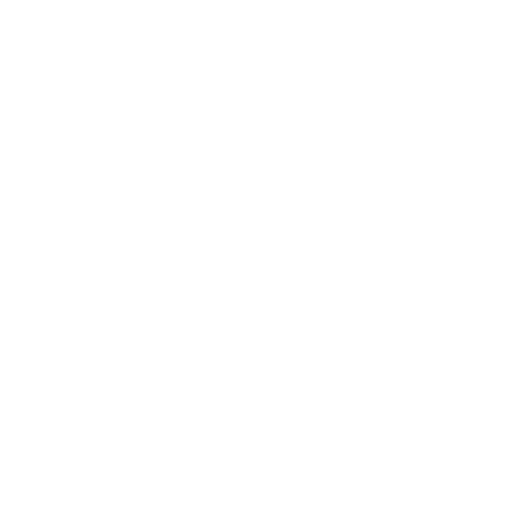
t = 0.00 s
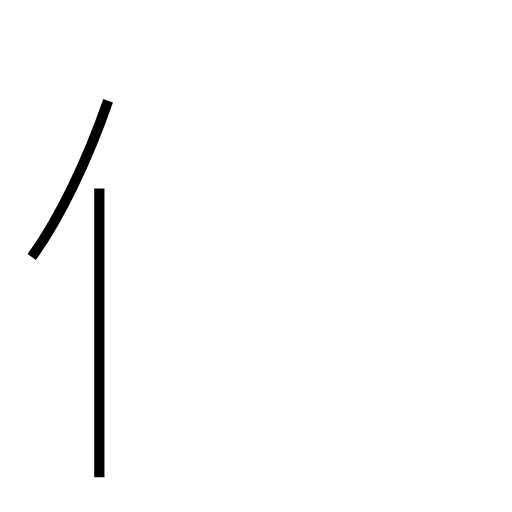
t = 1.36 s
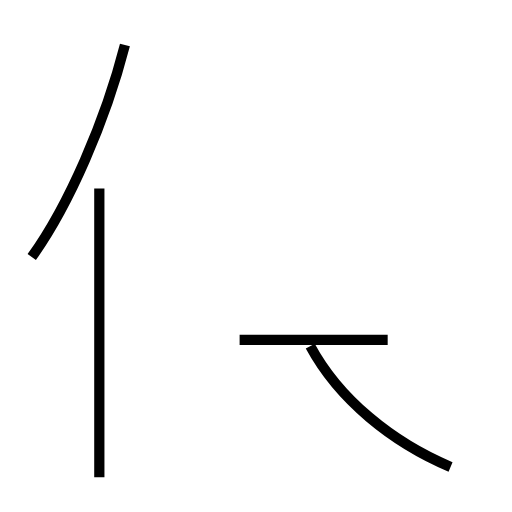
t = 2.51 s
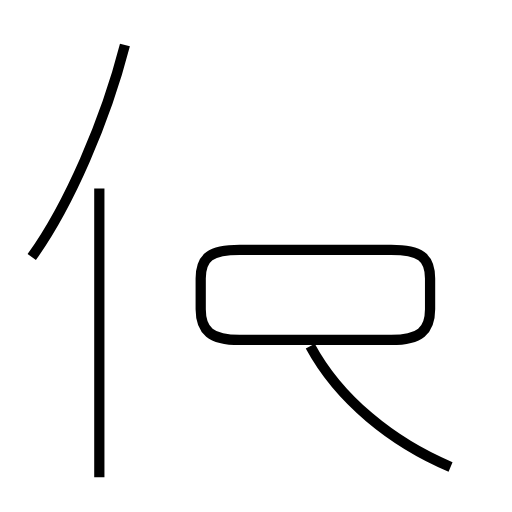
t = 3.82 s
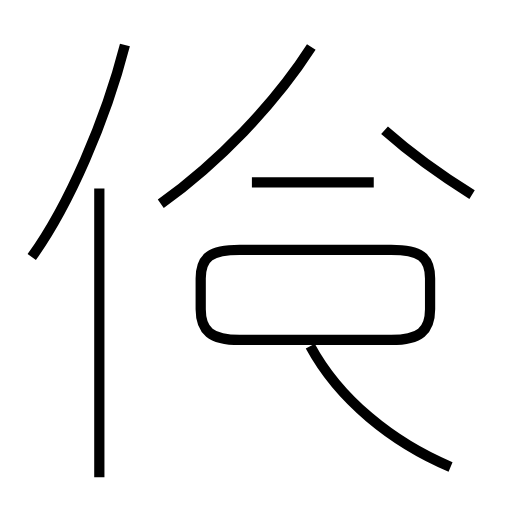
t = 5.13 s
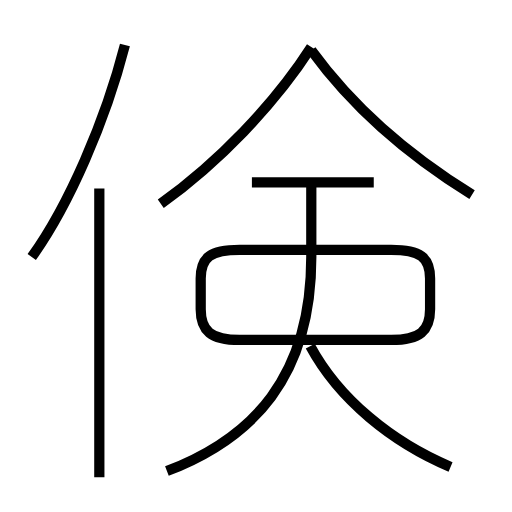
t = 6.47 s

The animated SVG that drew these frames (rendered in a browser with its animation timeline set to each time). Animation: 8 SMIL elements (animate=8); one cycle of 6.47 s.

<?xml version='1.0' encoding='utf-8'?>
<svg viewBox="0.0 -6.0 50.0 50.0" version="1.1" xmlns="http://www.w3.org/2000/svg"><rect x="-1000" y="-1000" width="2000" height="2000" stroke="white" fill="white" /><g style="fill:none;stroke:#000000;stroke-width:1"><path d="M 9.7 2.6 L 9.7 -25.6 " transform="translate(0.0 38.0)" stroke-dasharray="28.200000000000003" stroke-dashoffset="28.200000000000003"><animate attributeName="stroke-dashoffset" from="28.200000000000003" to="0" dur="0.8460000000000001s" begin="0s" fill="freeze" /></path><path d="M 3.1 -18.9 C 6.7 -23.9 10.3 -32.2 12.2 -39.6 " transform="translate(0.0 38.0)" stroke-dasharray="22.722432311061223" stroke-dashoffset="22.722432311061223"><animate attributeName="stroke-dashoffset" from="22.722432311061223" to="0" dur="0.6816729693318366s" begin="0.8460000000000001s" fill="freeze" /></path><path d="M 44.0 1.6 C 38.3 -0.8 33.1 -5.0 30.3 -10.2 " transform="translate(0.0 38.0)" stroke-dasharray="18.418197492724165" stroke-dashoffset="18.418197492724165"><animate attributeName="stroke-dashoffset" from="18.418197492724165" to="0" dur="0.5525459247817249s" begin="1.5276729693318367s" fill="freeze" /></path><path d="M 23.4 -10.8 L 38.2 -10.8 C 41.0 -10.8 42.0 -11.7 42.0 -13.8 L 42.0 -16.8 C 42.0 -18.9 41.0 -19.6 38.2 -19.6 L 23.4 -19.6 C 20.6 -19.6 19.6 -18.9 19.6 -16.8 L 19.6 -13.8 C 19.6 -11.7 20.6 -10.8 23.4 -10.8 Z " transform="translate(0.0 38.0)" stroke-dasharray="57.84104838017101" stroke-dashoffset="57.84104838017101"><animate attributeName="stroke-dashoffset" from="57.84104838017101" to="0" dur="1.7352314514051301s" begin="2.0802188941135618s" fill="freeze" /></path><path d="M 15.7 -24.1 C 21.3 -28.1 26.8 -33.8 30.4 -39.4 " transform="translate(0.0 38.0)" stroke-dasharray="21.33474944162959" stroke-dashoffset="21.33474944162959"><animate attributeName="stroke-dashoffset" from="21.33474944162959" to="0" dur="0.6400424832488877s" begin="3.815450345518692s" fill="freeze" /></path><path d="M 24.6 -26.2 L 36.5 -26.2 " transform="translate(0.0 38.0)" stroke-dasharray="11.899999999999999" stroke-dashoffset="11.899999999999999"><animate attributeName="stroke-dashoffset" from="11.899999999999999" to="0" dur="0.35699999999999993s" begin="4.4554928287675795s" fill="freeze" /></path><path d="M 46.1 -25.0 C 40.1 -28.7 34.7 -33.2 30.4 -39.1 " transform="translate(0.0 38.0)" stroke-dasharray="21.238505210352077" stroke-dashoffset="21.238505210352077"><animate attributeName="stroke-dashoffset" from="21.238505210352077" to="0" dur="0.6371551563105623s" begin="4.81249282876758s" fill="freeze" /></path><path d="M 16.3 2.0 C 24.7 -1.2 30.4 -7.2 30.4 -18.9 L 30.4 -25.8" transform="translate(0.0 38.0)" stroke-dasharray="34.029180033503465" stroke-dashoffset="34.029180033503465"><animate attributeName="stroke-dashoffset" from="34.029180033503465" to="0" dur="1.020875401005104s" begin="5.449647985078142s" fill="freeze" /></path></g></svg>
